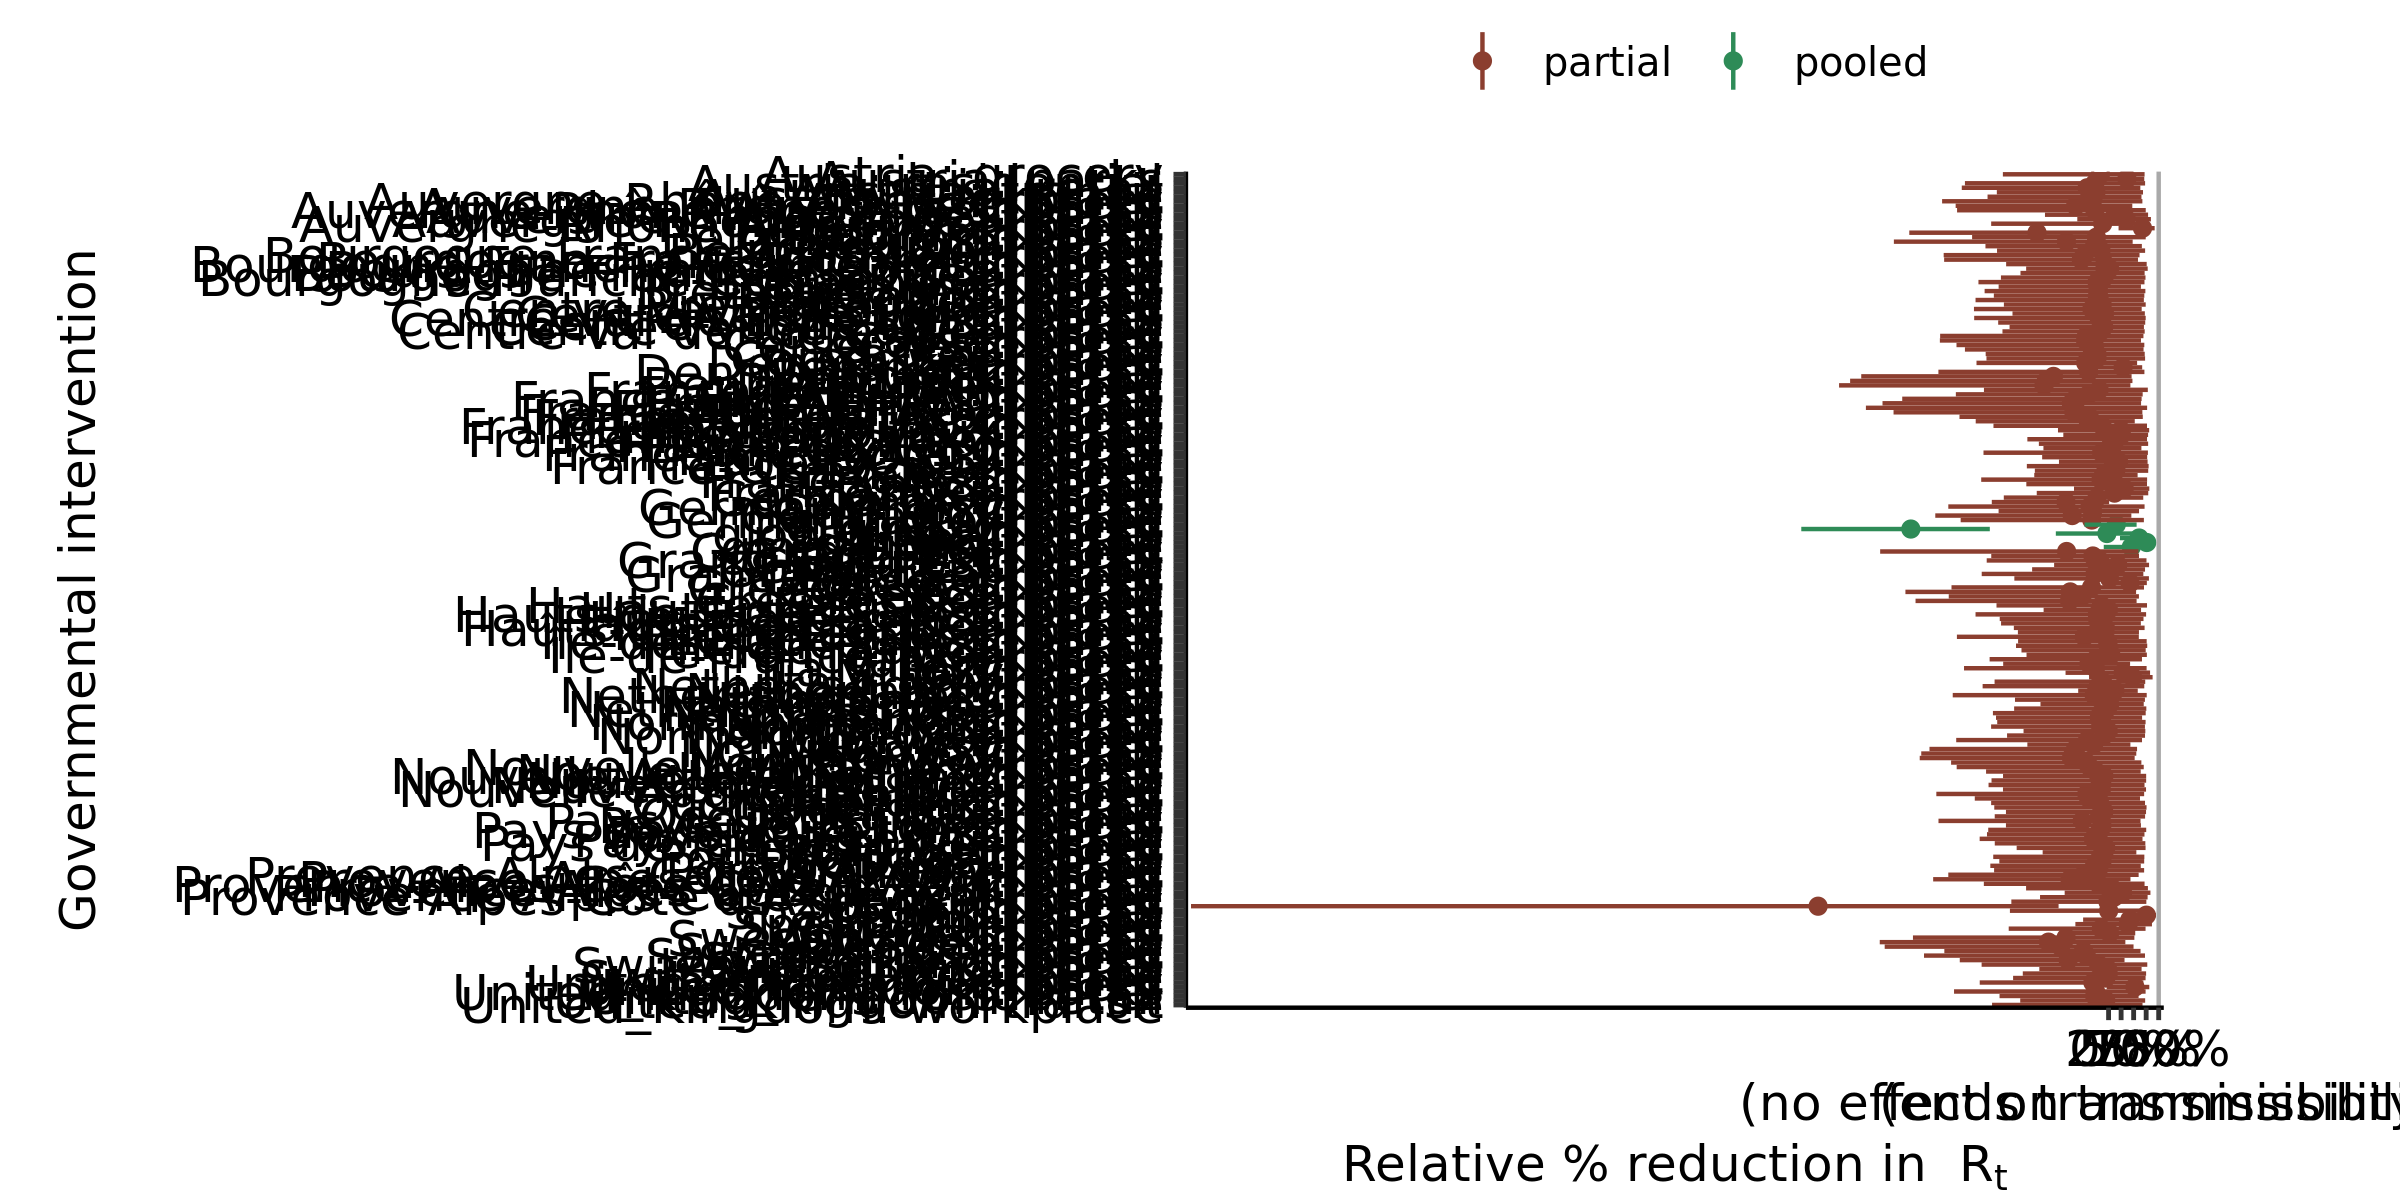

The file beside this chart, header and first rows:
, parameter, outer_width, inner_width, point_est, ll, l, m, h, hh, type
1, global: residential, 0.95, 0.9, mean, -1.053, -0.8591, -0.03331, 0.5085, 0.5669, pooled
2, global: transit, 0.95, 0.9, mean, 0.5514, 0.6009, 0.762, 0.8727, 0.8839, pooled
3, global: grocery, 0.95, 0.9, mean, -0.48, -0.326, 0.1534, 0.5101, 0.5595, pooled
4, global: parks, 0.95, 0.9, mean, -6.133, -5.664, -3.947, -2.587, -2.371, pooled
5, global: retail, 0.95, 0.9, mean, 0.2274, 0.3156, 0.6093, 0.805, 0.8238, pooled
6, global: workplace, 0.95, 0.9, mean, -0.09655, 0.02417, 0.4536, 0.7384, 0.7697, pooled
7, Auvergne-Rhône-Alpes: residential, 0.95, 0.9, mean, -3.024, -2.164, -0.2742, 0.6663, 0.7416, partial
8, Auvergne-Rhône-Alpes: transit, 0.95, 0.9, mean, -0.6246, -0.3336, 0.3548, 0.7914, 0.845, partial
9, Auvergne-Rhône-Alpes: grocery, 0.95, 0.9, mean, -3.323, -2.334, -0.4002, 0.6058, 0.6746, partial
10, Auvergne-Rhône-Alpes: parks, 0.95, 0.9, mean, -3.052, -2.41, -0.658, 0.3604, 0.4734, partial
11, Auvergne-Rhône-Alpes: retail, 0.95, 0.9, mean, -1.27, -0.915, 0.1336, 0.7282, 0.7883, partial
12, Auvergne-Rhône-Alpes: workplace, 0.95, 0.9, mean, -2.344, -1.603, -0.1183, 0.6977, 0.7624, partial
13, Bourgogne-Franche-Comté: residential, 0.95, 0.9, mean, -2.045, -1.547, -0.0752, 0.695, 0.7605, partial
14, Bourgogne-Franche-Comté: transit, 0.95, 0.9, mean, -1.758, -1.325, -0.07688, 0.643, 0.7196, partial
15, Bourgogne-Franche-Comté: grocery, 0.95, 0.9, mean, -3.291, -2.408, -0.4818, 0.5364, 0.6179, partial
16, Bourgogne-Franche-Comté: parks, 0.95, 0.9, mean, -3.282, -2.398, -0.5449, 0.5211, 0.5867, partial
17, Bourgogne-Franche-Comté: retail, 0.95, 0.9, mean, -1.645, -1.167, 0.02028, 0.7092, 0.7805, partial
18, Bourgogne-Franche-Comté: workplace, 0.95, 0.9, mean, -2.149, -1.453, -0.09072, 0.6732, 0.7368, partial
19, Bretagne: residential, 0.95, 0.9, mean, -2.474, -1.729, -0.1985, 0.6482, 0.7342, partial
20, Bretagne: transit, 0.95, 0.9, mean, -2.655, -1.838, -0.2292, 0.645, 0.704, partial
21, Bretagne: grocery, 0.95, 0.9, mean, -2.598, -1.843, -0.2295, 0.6444, 0.7164, partial
22, Bretagne: parks, 0.95, 0.9, mean, -2.195, -1.605, -0.2142, 0.5816, 0.6457, partial
23, Bretagne: retail, 0.95, 0.9, mean, -2.29, -1.814, -0.2206, 0.6455, 0.7133, partial
24, Bretagne: workplace, 0.95, 0.9, mean, -2.09, -1.526, -0.1283, 0.6746, 0.7408, partial
25, Centre-Val de Loire: residential, 0.95, 0.9, mean, -2.683, -1.925, -0.1888, 0.6774, 0.7406, partial
26, Centre-Val de Loire: transit, 0.95, 0.9, mean, -1.976, -1.315, -0.09608, 0.6368, 0.7054, partial
27, Centre-Val de Loire: grocery, 0.95, 0.9, mean, -2.687, -2.019, -0.334, 0.5924, 0.661, partial
28, Centre-Val de Loire: parks, 0.95, 0.9, mean, -1.918, -1.364, -0.08136, 0.655, 0.7237, partial
29, Centre-Val de Loire: retail, 0.95, 0.9, mean, -2.204, -1.55, -0.1472, 0.6583, 0.7312, partial
30, Centre-Val de Loire: workplace, 0.95, 0.9, mean, -2.118, -1.654, -0.1609, 0.6629, 0.7206, partial
31, Corse: residential, 0.95, 0.9, mean, -3.036, -1.945, -0.287, 0.6357, 0.7131, partial
32, Corse: transit, 0.95, 0.9, mean, -2.453, -1.811, -0.2316, 0.646, 0.7216, partial
33, Corse: grocery, 0.95, 0.9, mean, -3.362, -2.535, -0.4436, 0.6154, 0.6957, partial
34, Corse: parks, 0.95, 0.9, mean, -3.368, -2.377, -0.4599, 0.5689, 0.6464, partial
35, Corse: retail, 0.95, 0.9, mean, -2.867, -2.189, -0.3262, 0.6355, 0.6978, partial
36, Corse: workplace, 0.95, 0.9, mean, -2.437, -1.813, -0.2315, 0.6465, 0.7285, partial
37, Grand Est: residential, 0.95, 0.9, mean, -2.433, -1.736, -0.1782, 0.6926, 0.7564, partial
38, Grand Est: transit, 0.95, 0.9, mean, -1.526, -1.13, 0.01434, 0.6696, 0.7274, partial
39, Grand Est: grocery, 0.95, 0.9, mean, -4.559, -3.321, -0.8375, 0.5085, 0.596, partial
40, Grand Est: parks, 0.95, 0.9, mean, -2.342, -1.712, -0.3138, 0.5279, 0.607, partial
41, Grand Est: retail, 0.95, 0.9, mean, -1.087, -0.7291, 0.1839, 0.7557, 0.8079, partial
42, Grand Est: workplace, 0.95, 0.9, mean, -2.532, -1.8, -0.2712, 0.6021, 0.6936, partial
43, Hauts-de-France: residential, 0.95, 0.9, mean, -2.656, -1.919, -0.2242, 0.681, 0.7487, partial
44, Hauts-de-France: transit, 0.95, 0.9, mean, -2.146, -1.676, -0.1943, 0.5865, 0.6438, partial
45, Hauts-de-France: grocery, 0.95, 0.9, mean, -2.237, -1.636, -0.1443, 0.6908, 0.7669, partial
46, Hauts-de-France: parks, 0.95, 0.9, mean, -1.297, -1.017, -0.002158, 0.6033, 0.6481, partial
47, Hauts-de-France: retail, 0.95, 0.9, mean, -2.173, -1.749, -0.2202, 0.6202, 0.6969, partial
48, Hauts-de-France: workplace, 0.95, 0.9, mean, -1.891, -1.426, -0.06387, 0.6682, 0.7186, partial
49, Normandie: residential, 0.95, 0.9, mean, -2.223, -1.504, -0.1342, 0.6611, 0.7388, partial
50, Normandie: transit, 0.95, 0.9, mean, -1.697, -1.217, -0.004689, 0.6719, 0.7335, partial
51, Normandie: grocery, 0.95, 0.9, mean, -2.309, -1.704, -0.155, 0.6811, 0.7408, partial
52, Normandie: parks, 0.95, 0.9, mean, -2.247, -1.628, -0.1843, 0.6154, 0.6686, partial
53, Normandie: retail, 0.95, 0.9, mean, -2.345, -1.737, -0.1597, 0.6795, 0.7256, partial
54, Normandie: workplace, 0.95, 0.9, mean, -2.026, -1.419, -0.09602, 0.6709, 0.7272, partial
55, Nouvelle-Aquitaine: residential, 0.95, 0.9, mean, -2.107, -1.453, -0.0929, 0.6902, 0.7501, partial
56, Nouvelle-Aquitaine: transit, 0.95, 0.9, mean, -2.396, -1.591, -0.172, 0.6413, 0.7174, partial
57, Nouvelle-Aquitaine: grocery, 0.95, 0.9, mean, -3.032, -2.331, -0.3747, 0.6224, 0.7017, partial
58, Nouvelle-Aquitaine: parks, 0.95, 0.9, mean, -2.445, -1.848, -0.2518, 0.5815, 0.6408, partial
59, Nouvelle-Aquitaine: retail, 0.95, 0.9, mean, -2.336, -1.656, -0.1351, 0.6764, 0.7497, partial
60, Nouvelle-Aquitaine: workplace, 0.95, 0.9, mean, -2.108, -1.548, -0.1447, 0.6723, 0.7473, partial
... 126 more rows
